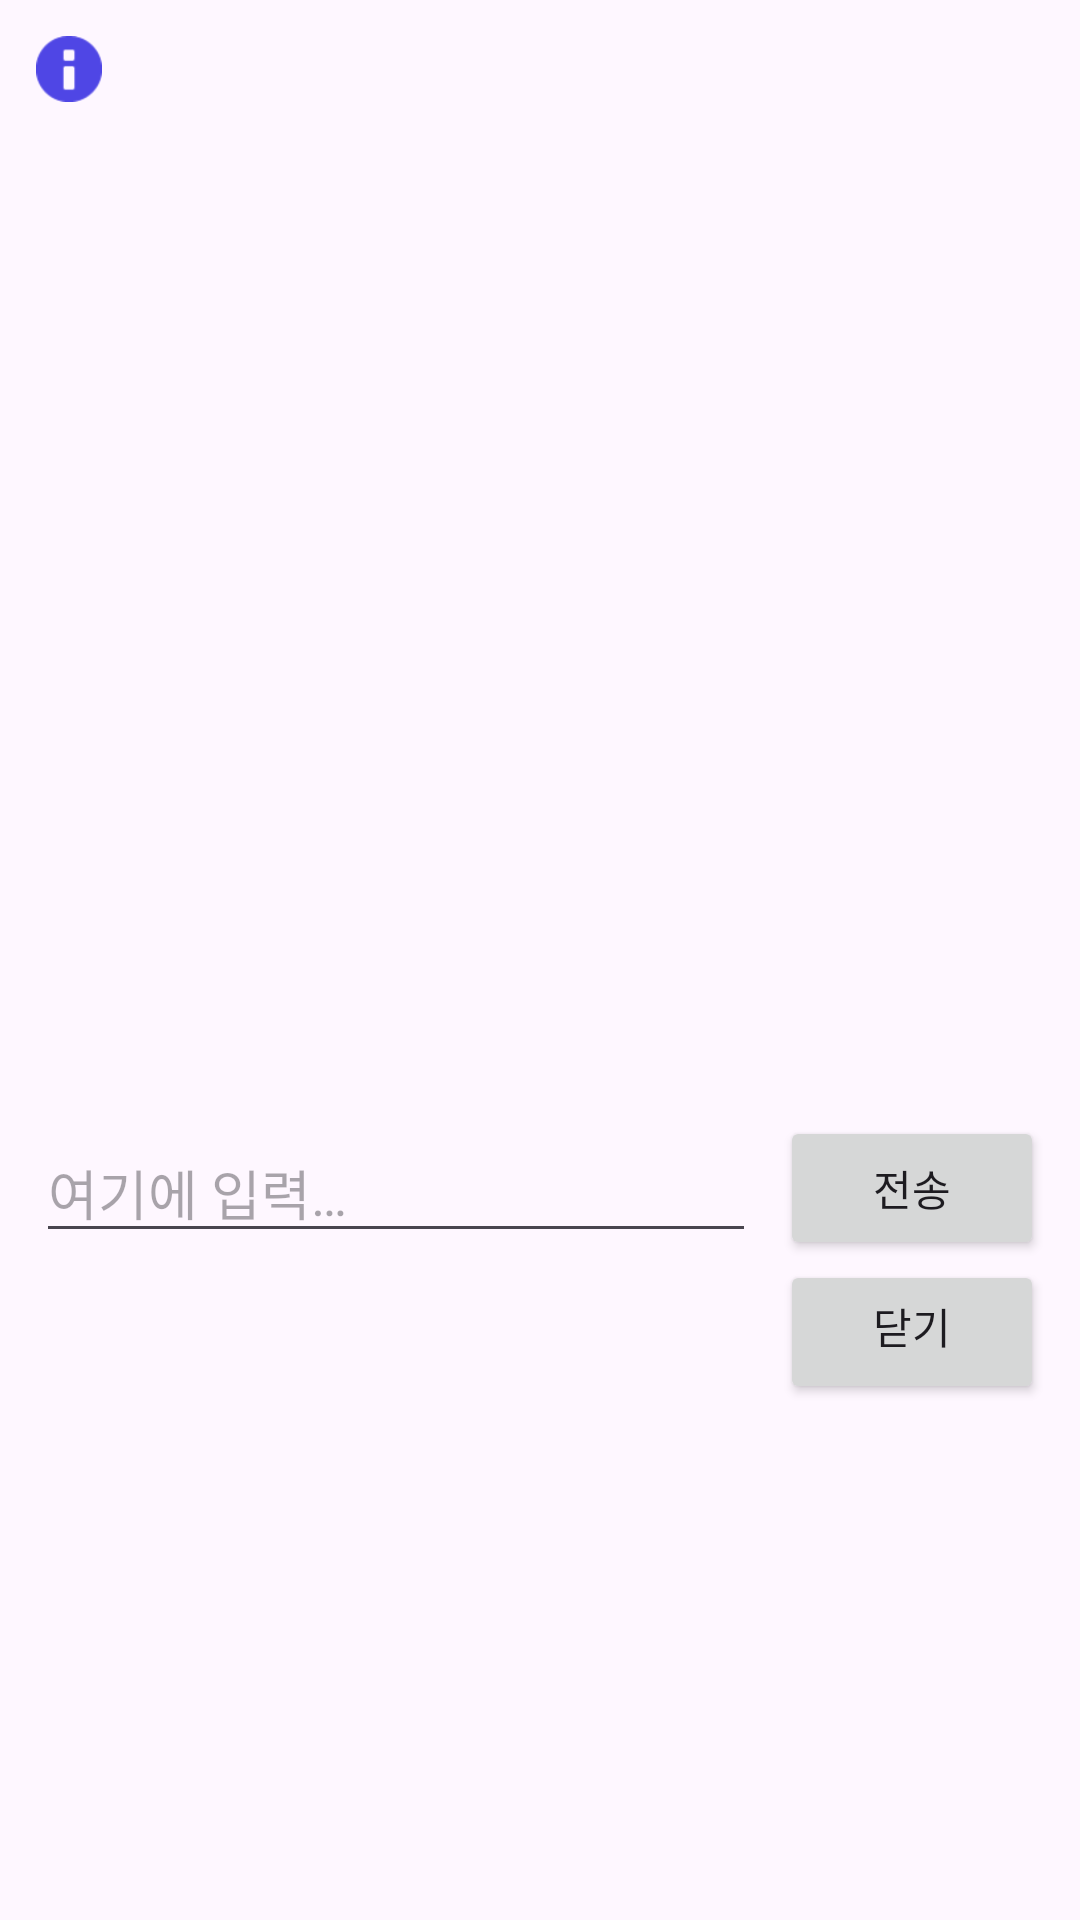

This screen was rendered from an Android layout file. Write that file and the resources it references.
<!-- AndroidManifest.xml: application theme Theme.MobileAgent -->
<!-- res/layout/bottom_sheet_eft_strict_intake_chat.xml -->
<?xml version="1.0" encoding="utf-8"?>
<LinearLayout xmlns:android="http://schemas.android.com/apk/res/android"
    android:layout_width="match_parent"
    android:layout_height="wrap_content"
    android:orientation="vertical"
    android:padding="12dp">

    <LinearLayout
        android:layout_width="match_parent"
        android:layout_height="wrap_content"
        android:gravity="center_vertical"
        android:orientation="horizontal"
        android:paddingBottom="8dp">

        <ImageView
            android:layout_width="22dp"
            android:layout_height="22dp"
            android:layout_marginEnd="6dp"
            android:src="@android:drawable/ic_dialog_info"
            android:tint="#4F46E5" />

        <LinearLayout
            android:layout_width="wrap_content"
            android:layout_height="wrap_content"
            android:orientation="vertical">

            <TextView
                android:text="EFT Strict 기록"
                android:textColor="#111827"
                android:textSize="16sp"
                android:textStyle="bold" />

            <TextView
                android:text="막힘 순간을 기록합니다"
                android:textColor="#6B7280"
                android:textSize="12sp" />
        </LinearLayout>

    </LinearLayout>

    <ScrollView
        android:id="@+id/chatScroll"
        android:layout_width="match_parent"
        android:layout_height="320dp"
        android:fillViewport="true">

        <LinearLayout
            android:id="@+id/chatMessages"
            android:layout_width="match_parent"
            android:layout_height="wrap_content"
            android:orientation="vertical"
            android:padding="4dp" />
    </ScrollView>

    <LinearLayout
        android:id="@+id/intensityRow"
        android:layout_width="match_parent"
        android:layout_height="wrap_content"
        android:gravity="center_vertical"
        android:orientation="horizontal"
        android:paddingTop="10dp"
        android:visibility="gone">

        <SeekBar
            android:id="@+id/intensitySeek"
            android:layout_width="0dp"
            android:layout_height="wrap_content"
            android:layout_weight="1"
            android:max="10"
            android:progress="6" />

        <TextView
            android:id="@+id/intensityValue"
            android:layout_width="44dp"
            android:layout_height="wrap_content"
            android:gravity="center"
            android:text="6"
            android:textStyle="bold" />

        <Button
            android:id="@+id/intensitySendBtn"
            android:layout_width="wrap_content"
            android:layout_height="wrap_content"
            android:text="@string/strict_chat_send" />
    </LinearLayout>

    <LinearLayout
        android:id="@+id/inputRow"
        android:layout_width="match_parent"
        android:layout_height="wrap_content"
        android:gravity="center_vertical"
        android:orientation="horizontal"
        android:paddingTop="10dp">

        <EditText
            android:id="@+id/chatInput"
            android:layout_width="0dp"
            android:layout_height="wrap_content"
            android:layout_weight="1"
            android:hint="@string/strict_chat_required_hint"
            android:inputType="text" />

        <Button
            android:id="@+id/sendBtn"
            android:layout_width="wrap_content"
            android:layout_height="wrap_content"
            android:layout_marginStart="8dp"
            android:text="@string/strict_chat_send" />
    </LinearLayout>

    <Button
        android:id="@+id/cancelBtn"
        android:layout_width="wrap_content"
        android:layout_height="wrap_content"
        android:layout_gravity="end"
        android:paddingTop="6dp"
        android:text="@string/strict_chat_cancel" />

</LinearLayout>
<!-- resources referenced by this layout -->
<resources>
  <string name="strict_chat_cancel">닫기</string>
  <string name="strict_chat_required_hint">여기에 입력…</string>
  <string name="strict_chat_send">전송</string>
  <style name="Theme.MobileAgent" parent="Theme.Material3.DayNight.NoActionBar">
          <item name="android:statusBarColor" tools:targetApi="l">@android:color/black</item>
      </style>
</resources>
